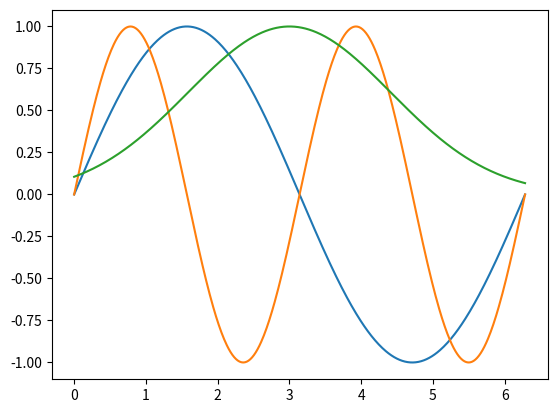

Reproduce this figure in Python.
#!/usr/bin/env python3

import numpy as np
import matplotlib.pyplot as plt

x = np.linspace(0.,2.0*np.pi,500)

def fsin(x,omega):
    y = np.sin(x*omega)
    return y

def Gauss(x, Sigma, A, X0):
    y = A*np.exp(-((x-X0)/(2*Sigma))**2)
    return y

# y = fsin(x,1.0)

plt.plot(x,fsin(x,1.0))
plt.plot(x,fsin(x,2.0))
plt.plot(x,Gauss(x,1,1,3))
plt.show()
